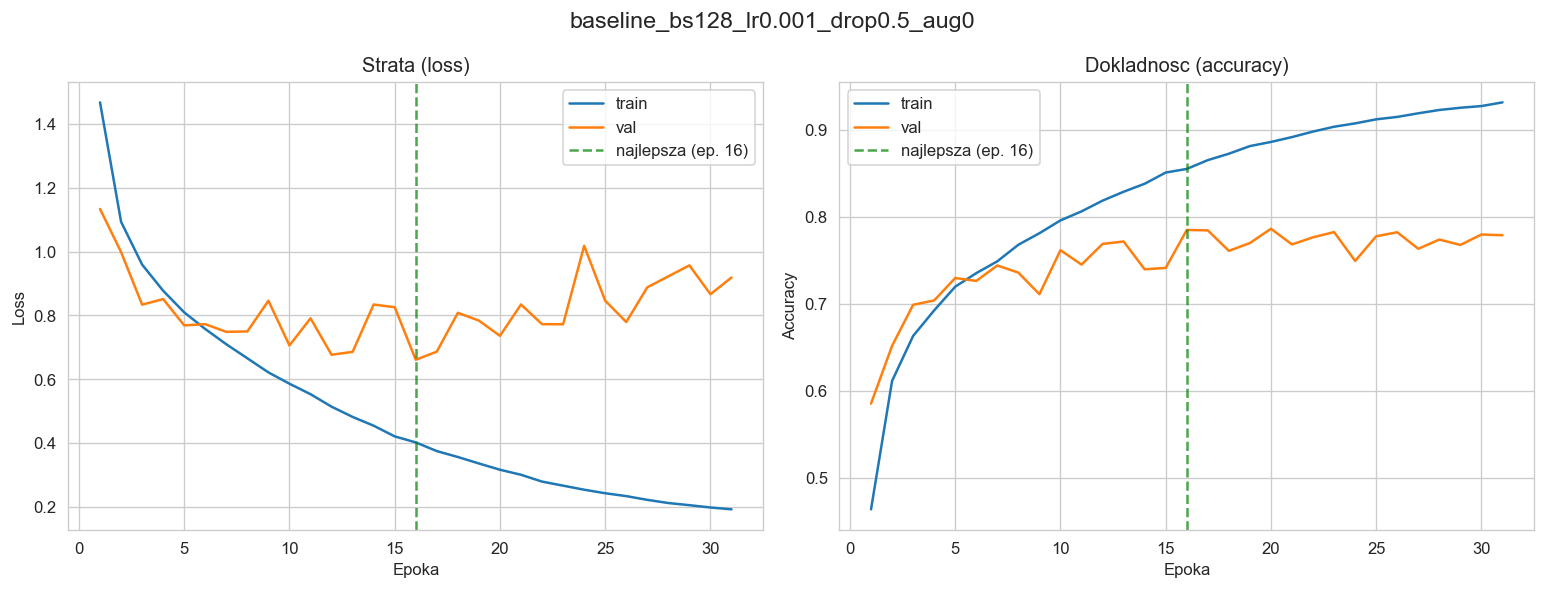

Values plotted in this chart, from the file beside it:
epoch, train_loss, val_loss, train_acc, val_acc, lr
1, 1.468, 1.134, 0.4638, 0.5854, 0.001
2, 1.094, 0.9987, 0.6114, 0.6518, 0.001
3, 0.9595, 0.8338, 0.6632, 0.699, 0.001
4, 0.8774, 0.8513, 0.6926, 0.704, 0.001
5, 0.8096, 0.7689, 0.7198, 0.7298, 0.001
6, 0.7574, 0.7727, 0.7354, 0.7264, 0.001
7, 0.7096, 0.7485, 0.749, 0.7442, 0.001
8, 0.6656, 0.7499, 0.768, 0.736, 0.001
9, 0.6214, 0.8462, 0.7813, 0.7112, 0.001
10, 0.5859, 0.7059, 0.796, 0.7618, 0.001
11, 0.5531, 0.791, 0.8064, 0.7452, 0.001
12, 0.5139, 0.6768, 0.8188, 0.769, 0.001
13, 0.4819, 0.6859, 0.829, 0.7718, 0.001
14, 0.4543, 0.8343, 0.8382, 0.7398, 0.001
15, 0.4208, 0.8258, 0.8511, 0.7414, 0.001
16, 0.402, 0.661, 0.8552, 0.785, 0.001
17, 0.3747, 0.6865, 0.8653, 0.7846, 0.001
18, 0.3562, 0.8082, 0.8727, 0.761, 0.001
19, 0.3359, 0.7839, 0.8815, 0.77, 0.001
20, 0.3163, 0.736, 0.8862, 0.7864, 0.001
21, 0.3004, 0.8344, 0.8918, 0.7684, 0.001
22, 0.279, 0.7727, 0.8982, 0.7766, 0.001
23, 0.2663, 0.7723, 0.9037, 0.7826, 0.001
24, 0.2536, 1.018, 0.9076, 0.7494, 0.001
25, 0.2426, 0.8463, 0.9122, 0.7778, 0.001
26, 0.2335, 0.7794, 0.915, 0.7824, 0.001
27, 0.2218, 0.8883, 0.9192, 0.7634, 0.001
28, 0.2119, 0.9227, 0.923, 0.774, 0.001
29, 0.2051, 0.9571, 0.9256, 0.7678, 0.001
30, 0.1978, 0.8665, 0.9275, 0.7798, 0.001
31, 0.1921, 0.919, 0.9318, 0.779, 0.001
